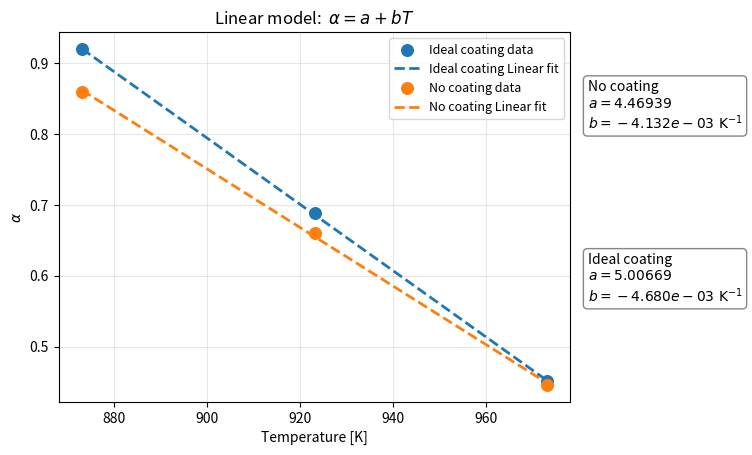
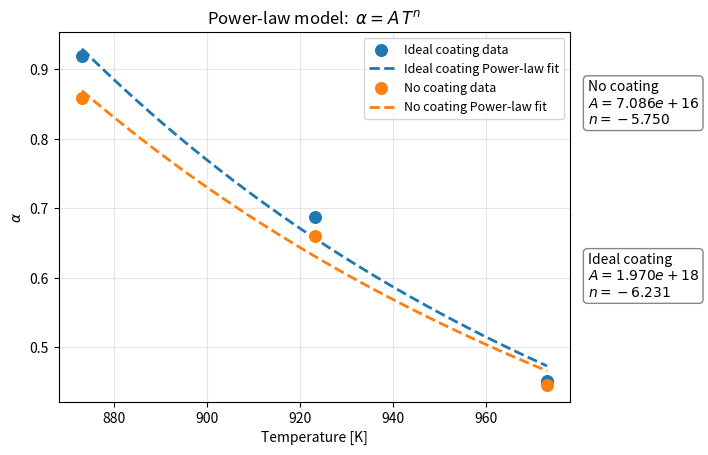
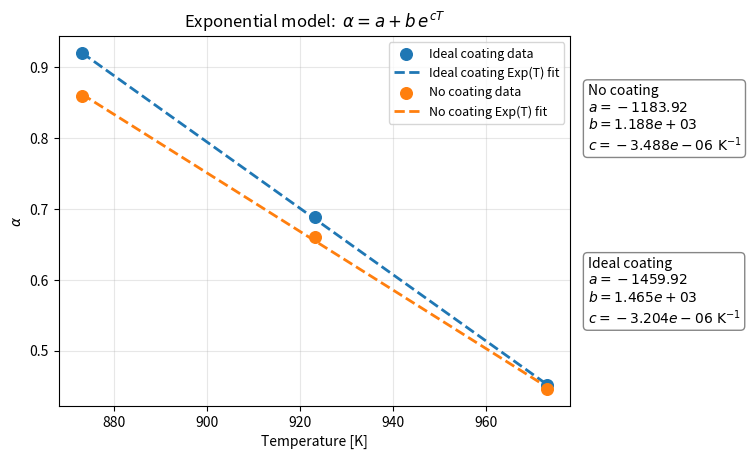
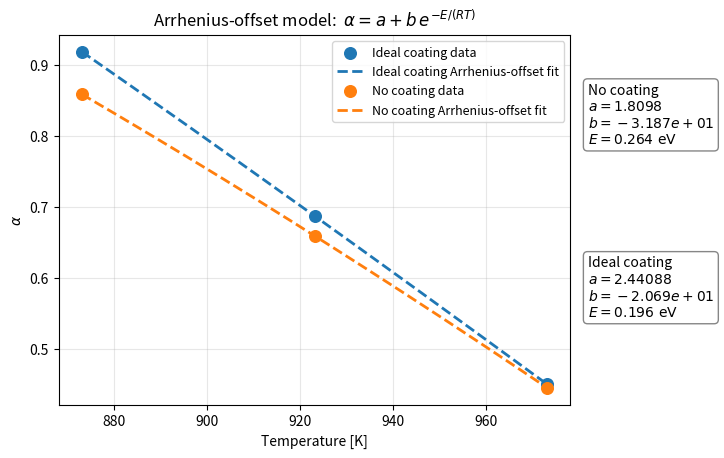

The matplotlib source for these figures, in order:
#!/usr/bin/env python3
import numpy as np
import matplotlib.pyplot as plt
from pathlib import Path
from scipy.optimize import curve_fit

# ===================== DATA =====================
# T_K = np.array([773.15, 823.15, 873.15, 923.15, 973.15], dtype=float)
# alpha_ideal = np.array([0.1868, 0.177959, 0.159689, 0.221991, 0.222223], dtype=float)
# alpha_no = np.array([0.310431, 0.375522, 0.443258, 0.678974, 0.782391], dtype=float)

T_K = np.array([873.15, 923.15, 973.15], dtype=float)
alpha_ideal = np.array([0.9190368908973282, 0.688, 0.451], dtype=float)
alpha_no = np.array([0.8591861633155928, 0.660, 0.446], dtype=float)

# T_K = np.array([923.15, 973.15], dtype=float)
# alpha_ideal = np.array([0.688, 0.451], dtype=float)
# alpha_no = np.array([0.660, 0.446], dtype=float)

datasets = {
    "Ideal coating": alpha_ideal,
    "No coating": alpha_no,
}

outdir = Path("exports") / "alpha_fit_models_overlay_v2"
outdir.mkdir(parents=True, exist_ok=True)

T_fit = np.linspace(T_K.min(), T_K.max(), 500)


# ===================== MODELS =====================
def linear(T, a, b):
    return a + b * T


def power_law(T, A, n):
    return A * T**n


def exp_T(T, a, b, c):
    return a + b * np.exp(c * T)


def arrhenius_offset(T, a, b, E):
    R = 8.314462618  # J/mol/K
    return a + b * np.exp(-E / (R * T))


def init_power_law(T, y):
    # log(y)=log(A)+n log(T)
    n0, logA0 = np.polyfit(np.log(T), np.log(y), 1)
    return float(np.exp(logA0)), float(n0)


EV_PER_JMOL = 1.0 / 96485.33212
models = {
    "linear": {
        "func": linear,
        "p0": lambda T, y: (float(np.mean(y)), 0.0),
        "bounds": (-np.inf, np.inf),
        "title": r"Linear model:  $\alpha = a + bT$",
        "param_text": lambda p: (
            rf"$a={p[0]:.6g}$" + "\n" + rf"$b={p[1]:.3e}\ \mathrm{{K^{{-1}}}}$"
        ),
        "fit_label": "Linear fit",
        "fname": "model_linear.png",
    },
    "power_law": {
        "func": power_law,
        "p0": lambda T, y: init_power_law(T, y),
        "bounds": (-np.inf, np.inf),
        "title": r"Power-law model:  $\alpha = A\,T^n$",
        "param_text": lambda p: (rf"$A={p[0]:.3e}$" + "\n" + rf"$n={p[1]:.3f}$"),
        "fit_label": "Power-law fit",
        "fname": "model_power_law.png",
    },
    "exp_T": {
        "func": exp_T,
        "p0": lambda T, y: (
            float(np.min(y)),
            float(max(np.max(y) - np.min(y), 1e-6)),
            1e-3,
        ),
        "bounds": ([-np.inf, -np.inf, -1.0], [np.inf, np.inf, 1.0]),
        "title": r"Exponential model:  $\alpha = a + b\,e^{cT}$",
        "param_text": lambda p: (
            rf"$a={p[0]:.6g}$"
            + "\n"
            + rf"$b={p[1]:.3e}$"
            + "\n"
            + rf"$c={p[2]:.3e}\ \mathrm{{K^{{-1}}}}$"
        ),
        "fit_label": "Exp(T) fit",
        "fname": "model_exp_T.png",
    },
    "arrhenius": {
        "func": arrhenius_offset,
        "p0": lambda T, y: (
            float(np.min(y)),
            float(max(np.max(y) - np.min(y), 1e-6)),
            2e4,
        ),
        "bounds": ([-np.inf, -np.inf, 0.0], [np.inf, np.inf, 5e5]),
        "title": r"Arrhenius-offset model:  $\alpha = a + b\,e^{-E/(RT)}$",
        "param_text": lambda p: (
            rf"$a={p[0]:.6g}$"
            + "\n"
            + rf"$b={p[1]:.3e}$"
            + "\n"
            + rf"$E={p[2] * EV_PER_JMOL:.3f}\ \mathrm{{eV}}$"
        ),
        "fit_label": "Arrhenius-offset fit",
        "fname": "model_arrhenius.png",
    },
}

# ===================== FIT + PLOT (ONE FIGURE PER MODEL) =====================
for model_name, m in models.items():
    func = m["func"]

    # Fit both datasets using this model
    fit_params = {}
    for ds_name, y in datasets.items():
        p0 = m["p0"](T_K, y)
        popt, _ = curve_fit(func, T_K, y, p0=p0, bounds=m["bounds"], maxfev=50000)
        fit_params[ds_name] = popt

    # ---- Plot overlay ----
    fig, ax = plt.subplots(figsize=(8.6, 4.8))
    # reserve right margin for parameter boxes
    fig.subplots_adjust(right=0.72)

    for ds_name, y in datasets.items():
        ax.scatter(T_K, y, s=70, marker="o", label=f"{ds_name} data", zorder=3)
        ax.plot(
            T_fit,
            func(T_fit, *fit_params[ds_name]),
            linestyle="--",
            linewidth=2,
            label=f"{ds_name} {m['fit_label']}",
        )

    ax.set_xlabel("Temperature [K]")
    ax.set_ylabel(r"$\alpha$")
    ax.set_title(m["title"])
    ax.grid(True, alpha=0.3)
    ax.legend(fontsize=9, loc="upper right")

    # Put parameter boxes OUTSIDE the axes (to the right)
    # Use figure coordinates so it always stays outside plot area.
    # Two vertically stacked boxes.
    text_ideal = "Ideal coating\n" + m["param_text"](fit_params["Ideal coating"])
    text_no = "No coating\n" + m["param_text"](fit_params["No coating"])

    # x=0.74 is just to the right of the axes because we used right=0.72
    fig.text(
        0.74,
        0.78,
        text_no,
        va="top",
        ha="left",
        fontsize=10,
        bbox=dict(boxstyle="round", fc="white", ec="0.5", alpha=0.95),
    )
    fig.text(
        0.74,
        0.42,
        text_ideal,
        va="top",
        ha="left",
        fontsize=10,
        bbox=dict(boxstyle="round", fc="white", ec="0.5", alpha=0.95),
    )

    outpath = outdir / m["fname"]
    fig.savefig(outpath, dpi=300, bbox_inches="tight")
    plt.close(fig)
    print(f"[saved] {outpath}")

print("\nDone. One figure per model; parameter boxes are outside the plot region.")
